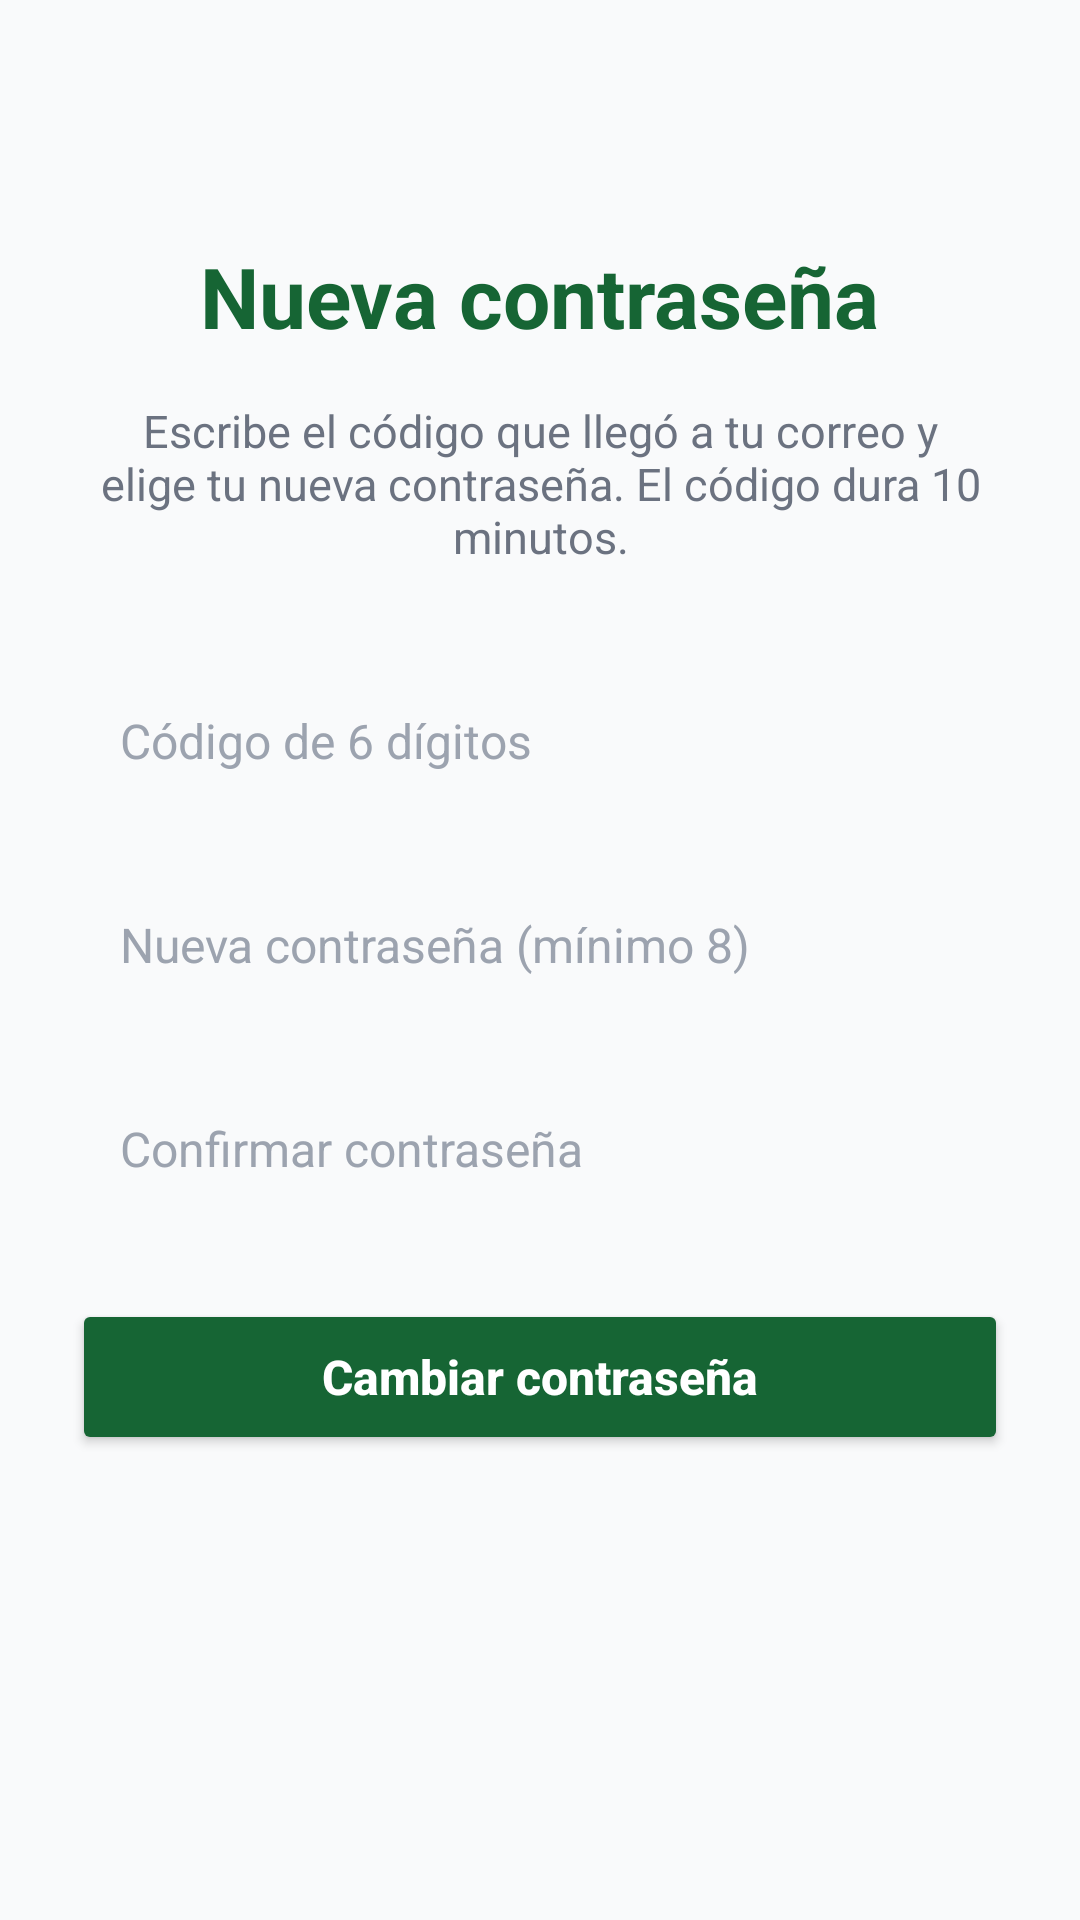

Android layout source for this screen:
<!-- AndroidManifest.xml: application theme Theme.RegistroDeAsistencias -->
<!-- res/layout/activity_cambiar_clave.xml -->
<?xml version="1.0" encoding="utf-8"?>
<androidx.constraintlayout.widget.ConstraintLayout xmlns:android="http://schemas.android.com/apk/res/android"
    xmlns:app="http://schemas.android.com/apk/res-auto"
    xmlns:tools="http://schemas.android.com/tools"
    android:id="@+id/main"
    android:layout_width="match_parent"
    android:layout_height="match_parent"
    android:background="@color/bg_light"
    tools:context=".Vista.CambiarClaveActivity">

    <TextView
        android:id="@+id/txtTitulo"
        android:layout_width="wrap_content"
        android:layout_height="wrap_content"
        android:layout_marginTop="80dp"
        android:text="Nueva contraseña"
        android:textColor="@color/green_dark"
        android:textSize="28sp"
        android:textStyle="bold"
        app:layout_constraintEnd_toEndOf="parent"
        app:layout_constraintStart_toStartOf="parent"
        app:layout_constraintTop_toTopOf="parent" />

    <TextView
        android:id="@+id/txtInstruccion"
        android:layout_width="0dp"
        android:layout_height="wrap_content"
        android:layout_marginHorizontal="24dp"
        android:layout_marginTop="16dp"
        android:gravity="center"
        android:text="Escribe el código que llegó a tu correo y elige tu nueva contraseña. El código dura 10 minutos."
        android:textColor="@color/text_secondary"
        android:textSize="15sp"
        app:layout_constraintEnd_toEndOf="parent"
        app:layout_constraintStart_toStartOf="parent"
        app:layout_constraintTop_toBottomOf="@id/txtTitulo" />

    <EditText
        android:id="@+id/txtCodigo"
        android:layout_width="0dp"
        android:layout_height="52dp"
        android:layout_marginHorizontal="24dp"
        android:layout_marginTop="32dp"
        android:background="@drawable/bg_campo"
        android:hint="Código de 6 dígitos"
        android:inputType="number"
        android:maxLength="6"
        android:paddingHorizontal="16dp"
        android:textColor="@color/text_primary"
        android:textColorHint="@color/text_muted"
        android:textSize="16sp"
        app:layout_constraintEnd_toEndOf="parent"
        app:layout_constraintStart_toStartOf="parent"
        app:layout_constraintTop_toBottomOf="@id/txtInstruccion" />

    <EditText
        android:id="@+id/txtClaveNueva"
        android:layout_width="0dp"
        android:layout_height="52dp"
        android:layout_marginHorizontal="24dp"
        android:layout_marginTop="16dp"
        android:background="@drawable/bg_campo"
        android:hint="Nueva contraseña (mínimo 8)"
        android:inputType="textPassword"
        android:paddingHorizontal="16dp"
        android:textColor="@color/text_primary"
        android:textColorHint="@color/text_muted"
        android:textSize="16sp"
        app:layout_constraintEnd_toEndOf="parent"
        app:layout_constraintStart_toStartOf="parent"
        app:layout_constraintTop_toBottomOf="@id/txtCodigo" />

    <EditText
        android:id="@+id/txtClaveConfirmar"
        android:layout_width="0dp"
        android:layout_height="52dp"
        android:layout_marginHorizontal="24dp"
        android:layout_marginTop="16dp"
        android:background="@drawable/bg_campo"
        android:hint="Confirmar contraseña"
        android:inputType="textPassword"
        android:paddingHorizontal="16dp"
        android:textColor="@color/text_primary"
        android:textColorHint="@color/text_muted"
        android:textSize="16sp"
        app:layout_constraintEnd_toEndOf="parent"
        app:layout_constraintStart_toStartOf="parent"
        app:layout_constraintTop_toBottomOf="@id/txtClaveNueva" />

    <Button
        android:id="@+id/btnCambiarClave"
        android:layout_width="0dp"
        android:layout_height="52dp"
        android:layout_marginHorizontal="24dp"
        android:layout_marginTop="24dp"
        android:backgroundTint="@color/green_dark"
        android:text="Cambiar contraseña"
        android:textAllCaps="false"
        android:textColor="@color/white"
        android:textSize="16sp"
        android:textStyle="bold"
        app:layout_constraintEnd_toEndOf="parent"
        app:layout_constraintStart_toStartOf="parent"
        app:layout_constraintTop_toBottomOf="@id/txtClaveConfirmar" />

</androidx.constraintlayout.widget.ConstraintLayout>
<!-- resources referenced by this layout -->
<resources>
  <color name="bg_light">#F9FAFB</color>
  <color name="green_dark">#166534</color>
  <color name="text_muted">#9CA3AF</color>
  <color name="text_primary">#111827</color>
  <color name="text_secondary">#6B7280</color>
  <color name="white">#FFFFFFFF</color>
  <style name="Theme.RegistroDeAsistencias" parent="Theme.AppCompat.Light.NoActionBar" />
</resources>
